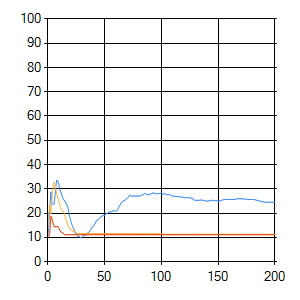

Data behind this chart, as committed beside it:
sep=| 
epoch| evaluation_0| error_0| evaluation_1| error_1| evaluation_2| error_2
0| 9,69| 0| 12,15| 0| 10,67| 0
1| 13,14| 3,88385280161205| 19,05| 3,8659545723635| 10,51| 3,97546843119575
2| 21,35| 4,33216635176891| 23,15| 4,16610764907225| 11,33| 5,06445422341071
3| 28,74| 5,1427592842049| 19,87| 4,88151684640227| 18,72| 5,46978041110613
4| 23,97| 5,36705934757653| 26,44| 4,8210248871791| 17,73| 5,54582603673601
5| 23,65| 5,65016791592435| 31,36| 6,0006080986814| 15,93| 6,08827556032851
6| 23,97| 5,12611067680274| 32,84| 5,81543139215435| 14,45| 5,55507076667336
7| 28,74| 6,13077684419036| 30,54| 6,18679586325686| 14,45| 5,81254657985885
8| 33,5| 5,95788738727704| 28,57| 5,80267117104372| 14,45| 5,7417711497677
9| 33,33| 6,58510137922142| 26,44| 5,87095534340928| 14,61| 5,91684734094938
10| 32,02| 6,67007327994647| 24,96| 5,93953616948288| 13,96| 5,40898135868107
11| 29,56| 5,65920686652385| 23,32| 5,85585698294735| 12,97| 6,0085711290884
12| 28,41| 6,00105215470155| 21,84| 6,20277324884224| 12,32| 6,05869431038593
13| 26,93| 5,85512679064434| 21,02| 6,14868107558125| 11,99| 6,32996220012776
14| 25,62| 6,53694112538115| 20,53| 6,03001950763646| 11,66| 6,02270571777779
15| 25,29| 6,2676342921| 19,54| 5,10397362239302| 11,17| 5,51348722488842
16| 24,14| 5,96980105627796| 17,9| 5,25110629053743| 11,17| 5,17133544557859
17| 23,81| 6,04349440686221| 16,58| 5,19689030996109| 11,17| 5,44319920311902
18| 22,33| 6,05574486773674| 15,11| 5,26531284786879| 11,17| 4,08138505807967
19| 19,54| 5,24618368313332| 14,12| 5,08342477981293| 11,17| 4,32252690781967
20| 17,73| 5,52301793782806| 13,46| 4,94467122239183| 11,17| 4,09771448453024
21| 16,09| 4,97019335021218| 13,14| 5,09507200752239| 11,17| 4,08449441166066
22| 14,61| 4,64130939067863| 12,64| 4,54406234918129| 11,17| 3,57788615443134
23| 13,79| 4,49230905343915| 12,64| 3,90147095257887| 11,17| 3,29453912965912
24| 12,15| 4,52539405543537| 12,48| 4,45272000743955| 11,17| 3,86814958246088
25| 11,66| 4,28785938452757| 12,15| 4,47822733196925| 11,17| 3,43620031228522
26| 11,17| 4,44332741562873| 11,82| 4,08030774053928| 11,17| 2,89769983042141
27| 10,51| 4,20282570588047| 11,66| 4,81109907103938| 11,17| 3,4981318638333
28| 10,34| 3,92057674823133| 11,66| 4,19938611550304| 11,17| 3,73857109456018
29| 9,85| 3,53951316139725| 11,66| 4,22623784968576| 11,17| 3,58364860423382
30| 10,02| 3,86915446243262| 11,66| 3,99069058218172| 11,17| 2,94026984980284
31| 10,51| 3,67263251097305| 11,66| 3,78061719414577| 11,17| 2,74154651335656
32| 11,17| 3,32441846806362| 11,66| 3,56211026181272| 11,17| 2,81049109782861
33| 10,84| 3,54303732085399| 11,66| 4,33658356911878| 11,17| 2,61678903865135
34| 11,33| 3,72389938274268| 11,66| 4,24415218907059| 11,17| 2,73061504663162
35| 11,82| 3,59797450902933| 11,66| 3,45825248827355| 11,17| 3,33086367138237
36| 11,99| 3,44848752692509| 11,66| 3,5642213026729| 11,17| 2,62655055879847
37| 12,64| 3,83416321636592| 11,66| 3,93402791922239| 11,17| 3,17764204223881
38| 13,3| 3,32773791028236| 11,66| 3,91932615818741| 11,17| 2,3473522772891
39| 14,12| 3,32230659274972| 11,66| 3,29021055171976| 11,17| 2,93953095077466
40| 14,45| 2,91216031980962| 11,66| 3,32701272303563| 11,17| 3,08008793691881
41| 15,11| 3,04908625800358| 11,66| 3,24205134723621| 11,17| 2,60553653406034
42| 15,93| 3,01589572668353| 11,66| 3,1872408753198| 11,17| 3,08509715172693
43| 16,91| 3,15304664850194| 11,66| 3,23944080241999| 11,17| 2,46553405175233
44| 17,24| 3,20064394175835| 11,66| 3,99548287493639| 11,17| 2,81129319426206
45| 17,57| 3,0008213762435| 11,66| 3,63454119937559| 11,17| 2,80657361463281
46| 17,9| 3,00551361582835| 11,66| 3,58194000173778| 11,17| 2,48844579502263
47| 18,56| 3,57181837233969| 11,66| 3,51674031874675| 11,17| 2,89878998662863
48| 18,88| 2,7272548190423| 11,66| 3,46863733813868| 11,17| 2,71457665589154
49| 19,05| 2,84293879046059| 11,66| 3,2812181788476| 11,17| 2,6021349853415
50| 19,21| 2,82303944623591| 11,66| 3,27089533222057| 11,17| 3,01489117156999
51| 19,38| 2,71341174304242| 11,66| 3,47267595565416| 11,17| 2,554609686353
52| 19,87| 2,99818505017718| 11,66| 3,52384569316846| 11,17| 3,03625032473892
53| 20,03| 2,95419647145736| 11,66| 3,51041506501277| 11,17| 2,70439907840995
54| 20,36| 2,82237410241879| 11,66| 3,11888337537569| 11,17| 2,91390552680422
55| 20,53| 2,74136336514833| 11,66| 3,7008836581876| 11,17| 2,70581181168504
56| 20,53| 2,76632788137373| 11,66| 3,18762434005844| 11,17| 2,4597099051634
57| 20,85| 2,73068752569154| 11,66| 3,03364057069884| 11,17| 2,78400782324884
58| 21,02| 3,17140632547261| 11,66| 3,54403598905357| 11,17| 2,90329136255378
... 142 more rows
